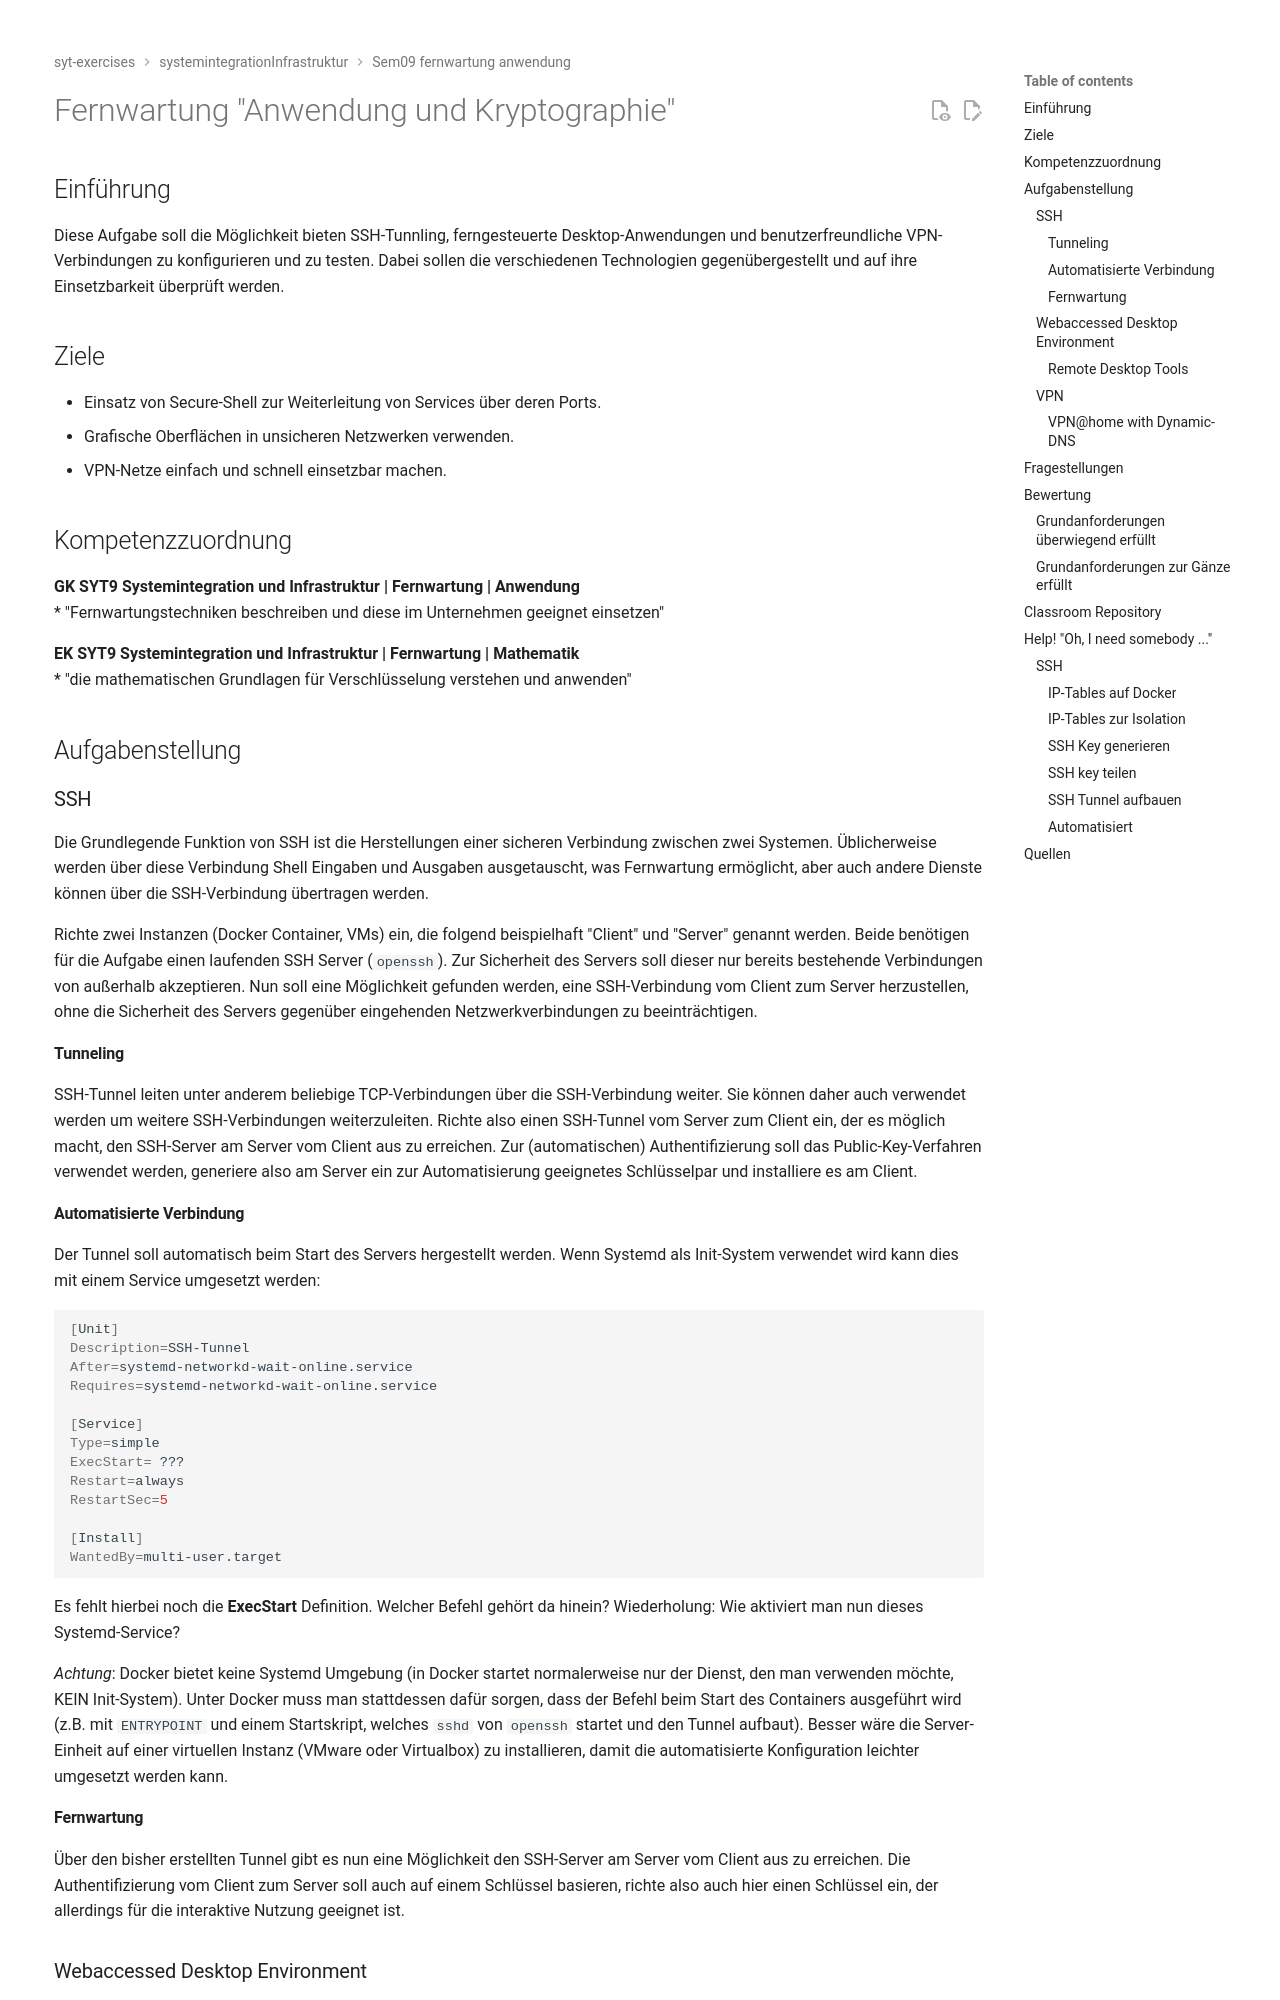

repository: TGM-HIT/syt-exercises · page: systemintegrationInfrastruktur_/sem09_fernwartung_anwendung/TASK/index.html · generator: mkdocs

# Fernwartung "Anwendung und Kryptographie"

## Einführung
Diese Aufgabe soll die Möglichkeit bieten SSH-Tunnling, ferngesteuerte Desktop-Anwendungen und benutzerfreundliche VPN-Verbindungen zu konfigurieren und zu testen. Dabei sollen die verschiedenen Technologien gegenübergestellt und auf ihre Einsetzbarkeit überprüft werden.

## Ziele
- Einsatz von Secure-Shell zur Weiterleitung von Services über deren Ports.
- Grafische Oberflächen in unsicheren Netzwerken verwenden.
- VPN-Netze einfach und schnell einsetzbar machen.

## Kompetenzzuordnung
**GK SYT9 Systemintegration und Infrastruktur | Fernwartung | Anwendung**  
* "Fernwartungstechniken beschreiben und diese im Unternehmen geeignet einsetzen"

**EK SYT9 Systemintegration und Infrastruktur | Fernwartung | Mathematik**  
* "die mathematischen Grundlagen für Verschlüsselung verstehen und anwenden"


## Aufgabenstellung

### SSH

Die Grundlegende Funktion von SSH ist die Herstellungen einer sicheren Verbindung zwischen zwei Systemen. Üblicherweise werden über diese Verbindung Shell Eingaben und Ausgaben ausgetauscht, was Fernwartung ermöglicht, aber auch andere Dienste können über die SSH-Verbindung übertragen werden.

Richte zwei Instanzen (Docker Container, VMs) ein, die folgend beispielhaft "Client" und "Server" genannt werden. Beide benötigen für die Aufgabe einen laufenden SSH Server (`openssh`). Zur Sicherheit des Servers soll dieser nur bereits bestehende Verbindungen von außerhalb akzeptieren. Nun soll eine Möglichkeit gefunden werden, eine SSH-Verbindung vom Client zum Server herzustellen, ohne die Sicherheit des Servers gegenüber eingehenden Netzwerkverbindungen zu beeinträchtigen.

#### Tunneling

SSH-Tunnel leiten unter anderem beliebige TCP-Verbindungen über die SSH-Verbindung weiter. Sie können daher auch verwendet werden um weitere SSH-Verbindungen weiterzuleiten. Richte also einen SSH-Tunnel vom Server zum Client ein, der es möglich macht, den SSH-Server am Server vom Client aus zu erreichen. Zur (automatischen) Authentifizierung soll das Public-Key-Verfahren verwendet werden, generiere also am Server ein zur Automatisierung geeignetes Schlüsselpar und installiere es am Client.

#### Automatisierte Verbindung

Der Tunnel soll automatisch beim Start des Servers hergestellt werden. Wenn Systemd als Init-System verwendet wird kann dies mit einem Service umgesetzt werden:

```bash
[Unit]
Description=SSH-Tunnel
After=systemd-networkd-wait-online.service
Requires=systemd-networkd-wait-online.service

[Service]
Type=simple
ExecStart= ???
Restart=always
RestartSec=5

[Install]
WantedBy=multi-user.target

```
Es fehlt hierbei noch die **ExecStart** Definition. Welcher Befehl gehört da hinein? Wiederholung: Wie aktiviert man nun dieses Systemd-Service?

*Achtung*: Docker bietet keine Systemd Umgebung (in Docker startet normalerweise nur der Dienst, den man verwenden möchte, KEIN Init-System). Unter Docker muss man stattdessen dafür sorgen, dass der Befehl beim Start des Containers ausgeführt wird (z.B. mit `ENTRYPOINT` und einem Startskript, welches `sshd` von `openssh` startet und den Tunnel aufbaut). Besser wäre die Server-Einheit auf einer virtuellen Instanz (VMware oder Virtualbox) zu installieren, damit die automatisierte Konfiguration leichter umgesetzt werden kann.

#### Fernwartung

Über den bisher erstellten Tunnel gibt es nun eine Möglichkeit den SSH-Server am Server vom Client aus zu erreichen. Die Authentifizierung vom Client zum Server soll auch auf einem Schlüssel basieren, richte also auch hier einen Schlüssel ein, der allerdings für die interaktive Nutzung geeignet ist.
